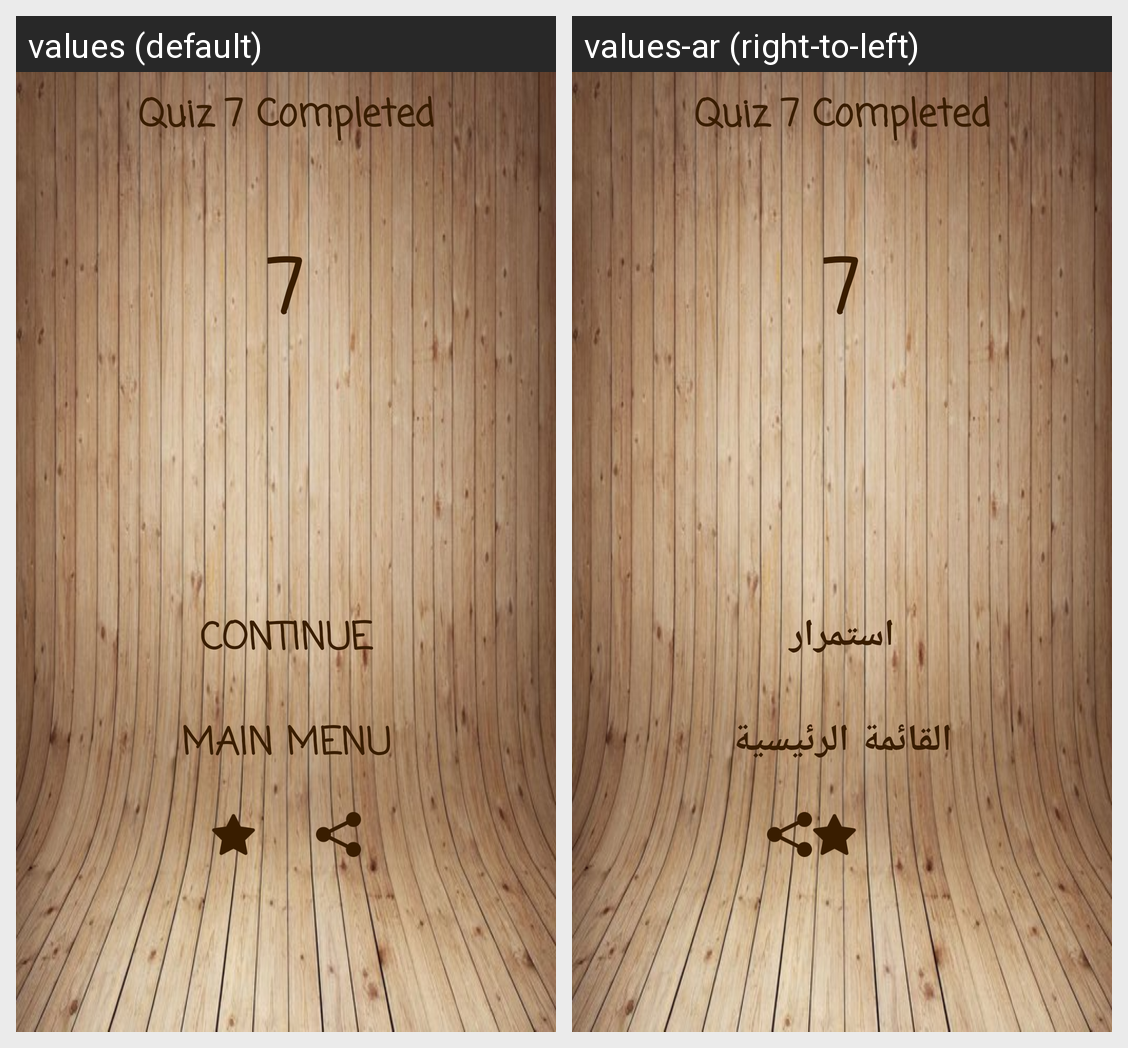

Here is an Android app screen in its default locale and in the app's own translations. Write out the translated-string differences for the strings that appear on this screen.
Android screen res/layout/activity_trophy_bgn7.xml rendered under 2 locales, left to right: values (default), values-ar (right-to-left). Device: Nexus 5 (rendered at 1080×1920; each locale shown at half size, 540×960, under a caption strip naming it); theme AppTheme.
Strings drawn on this screen, with the default value and each locale's value (text and hints the layout hard-codes, and strings that could not be matched under every locale, appear in the picture but are not listed):

quiz7
  values: Quiz 7 Completed
  values-ar: Quiz 7 Completed  [not translated; the default value is used]

contin
  values: Continue
  values-ar: استمرار

mainmenu
  values: Main Menu
  values-ar: القائمة الرئيسية
